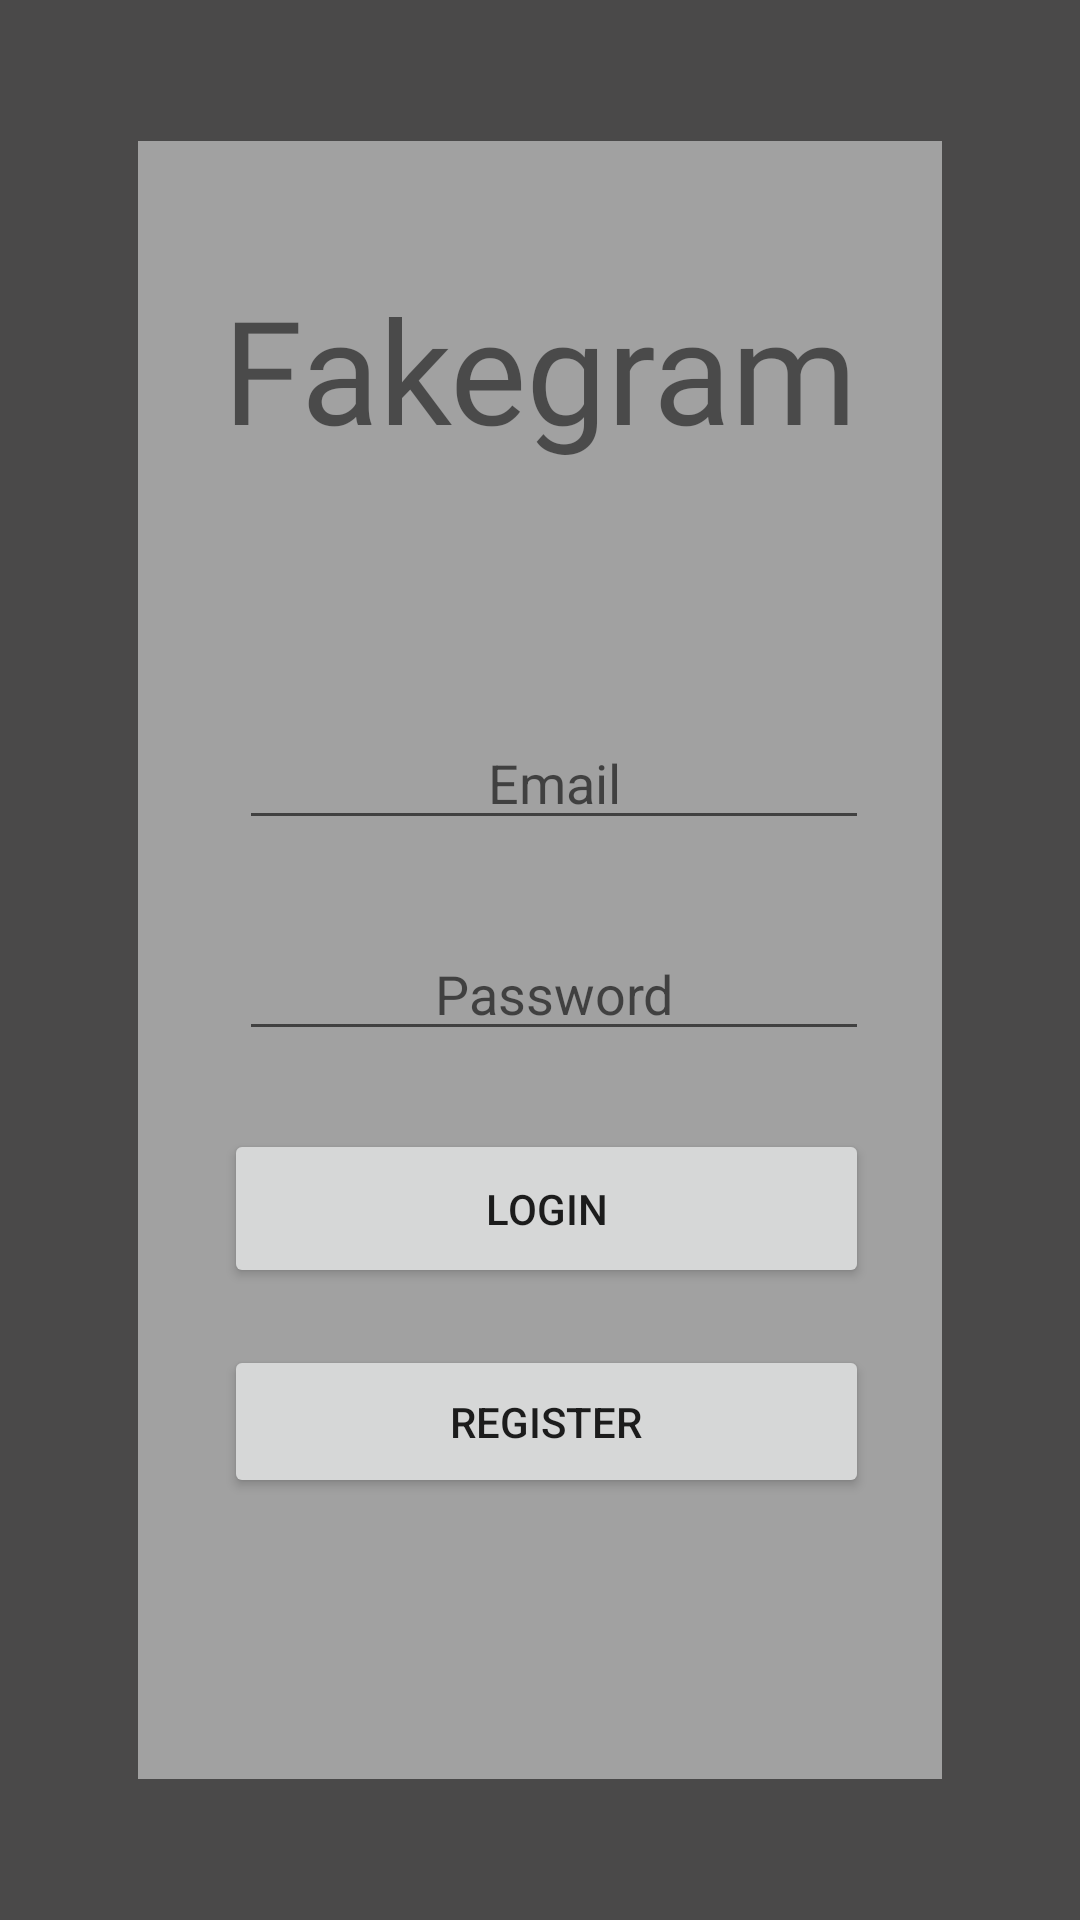

Write the Android layout XML for this screen, with the resource values it uses.
<!-- AndroidManifest.xml: application theme Theme.Fakegram -->
<!-- res/layout/activity_main.xml -->
<?xml version="1.0" encoding="utf-8"?>
<androidx.constraintlayout.widget.ConstraintLayout xmlns:android="http://schemas.android.com/apk/res/android"
    xmlns:app="http://schemas.android.com/apk/res-auto"
    xmlns:tools="http://schemas.android.com/tools"
    android:layout_width="match_parent"
    android:layout_height="match_parent"
    android:background="#4A4949"
    tools:context=".MainActivity">

    <TextView
        android:id="@+id/textView3"
        android:layout_width="0dp"
        android:layout_height="0dp"
        android:layout_marginStart="46dp"
        android:layout_marginTop="47dp"
        android:layout_marginEnd="46dp"
        android:layout_marginBottom="47dp"
        android:background="#AFAFAF"
        android:backgroundTint="#A1A1A1"
        app:layout_constraintBottom_toBottomOf="parent"
        app:layout_constraintEnd_toEndOf="parent"
        app:layout_constraintHorizontal_bias="0.0"
        app:layout_constraintStart_toStartOf="parent"
        app:layout_constraintTop_toTopOf="parent"
        app:layout_constraintVertical_bias="1.0" />

    <TextView
        android:id="@+id/titleTxt"
        android:layout_width="241dp"
        android:layout_height="73dp"
        android:layout_marginTop="200dp"
        android:layout_marginBottom="75dp"
        android:fontFamily="@font/caesar_dressing"
        android:text="Fakegram"
        android:textAlignment="center"
        android:textSize="48sp"
        app:layout_constraintBottom_toTopOf="@+id/txtUsername"
        app:layout_constraintEnd_toEndOf="parent"
        app:layout_constraintStart_toStartOf="parent"
        app:layout_constraintTop_toTopOf="parent" />

    <EditText
        android:id="@+id/txtUsername"
        android:layout_width="wrap_content"
        android:layout_height="wrap_content"
        android:layout_marginBottom="29dp"
        android:ems="10"
        android:hint="Email"
        android:inputType="textPersonName"
        android:textAlignment="center"
        app:layout_constraintBottom_toTopOf="@+id/txtPassword"
        app:layout_constraintStart_toStartOf="@+id/txtPassword"
        app:layout_constraintTop_toBottomOf="@+id/titleTxt" />

    <EditText
        android:id="@+id/txtPassword"
        android:layout_width="wrap_content"
        android:layout_height="wrap_content"
        android:layout_marginStart="5dp"
        android:layout_marginBottom="26dp"
        android:ems="10"
        android:hint="Password"
        android:inputType="textPersonName"
        android:textAlignment="center"
        app:layout_constraintBottom_toTopOf="@+id/loginBtn"
        app:layout_constraintStart_toStartOf="@+id/loginBtn"
        app:layout_constraintTop_toBottomOf="@+id/txtUsername" />

    <Button
        android:id="@+id/loginBtn"
        android:layout_width="215dp"
        android:layout_height="53dp"
        android:layout_marginStart="5dp"
        android:layout_marginBottom="19dp"
        android:text="Login"
        app:layout_constraintBottom_toTopOf="@+id/registerBtn"
        app:layout_constraintEnd_toEndOf="parent"
        app:layout_constraintHorizontal_bias="0.497"
        app:layout_constraintStart_toStartOf="parent"
        app:layout_constraintTop_toBottomOf="@+id/txtPassword" />

    <Button
        android:id="@+id/registerBtn"
        android:layout_width="215dp"
        android:layout_height="51dp"
        android:layout_marginStart="5dp"
        android:layout_marginBottom="250dp"
        android:text="Register"
        app:layout_constraintBottom_toBottomOf="parent"
        app:layout_constraintEnd_toEndOf="parent"
        app:layout_constraintHorizontal_bias="0.497"
        app:layout_constraintStart_toStartOf="parent"
        app:layout_constraintTop_toBottomOf="@+id/loginBtn" />

</androidx.constraintlayout.widget.ConstraintLayout>
<!-- resources referenced by this layout -->
<resources>
  <style name="Theme.Fakegram" parent="Theme.MaterialComponents.DayNight.DarkActionBar">
          
          <item name="colorPrimary">@color/purple_500</item>
          <item name="colorPrimaryVariant">@color/purple_700</item>
          <item name="colorOnPrimary">@color/white</item>
          
          <item name="colorSecondary">@color/teal_200</item>
          <item name="colorSecondaryVariant">@color/teal_700</item>
          <item name="colorOnSecondary">@color/black</item>
          
          <item name="android:statusBarColor" tools:targetApi="l">?attr/colorPrimaryVariant</item>
          
      </style>
  <!-- not gathered from this repository: default colours our renderer supplied (Android Studio template values) -->
  <color name="purple_500">#FF6200EE</color>
  <color name="purple_700">#FF3700B3</color>
  <color name="teal_200">#FF03DAC5</color>
  <color name="teal_700">#FF018786</color>
  <color name="black">#FF000000</color>
  <color name="white">#FFFFFFFF</color>
</resources>
